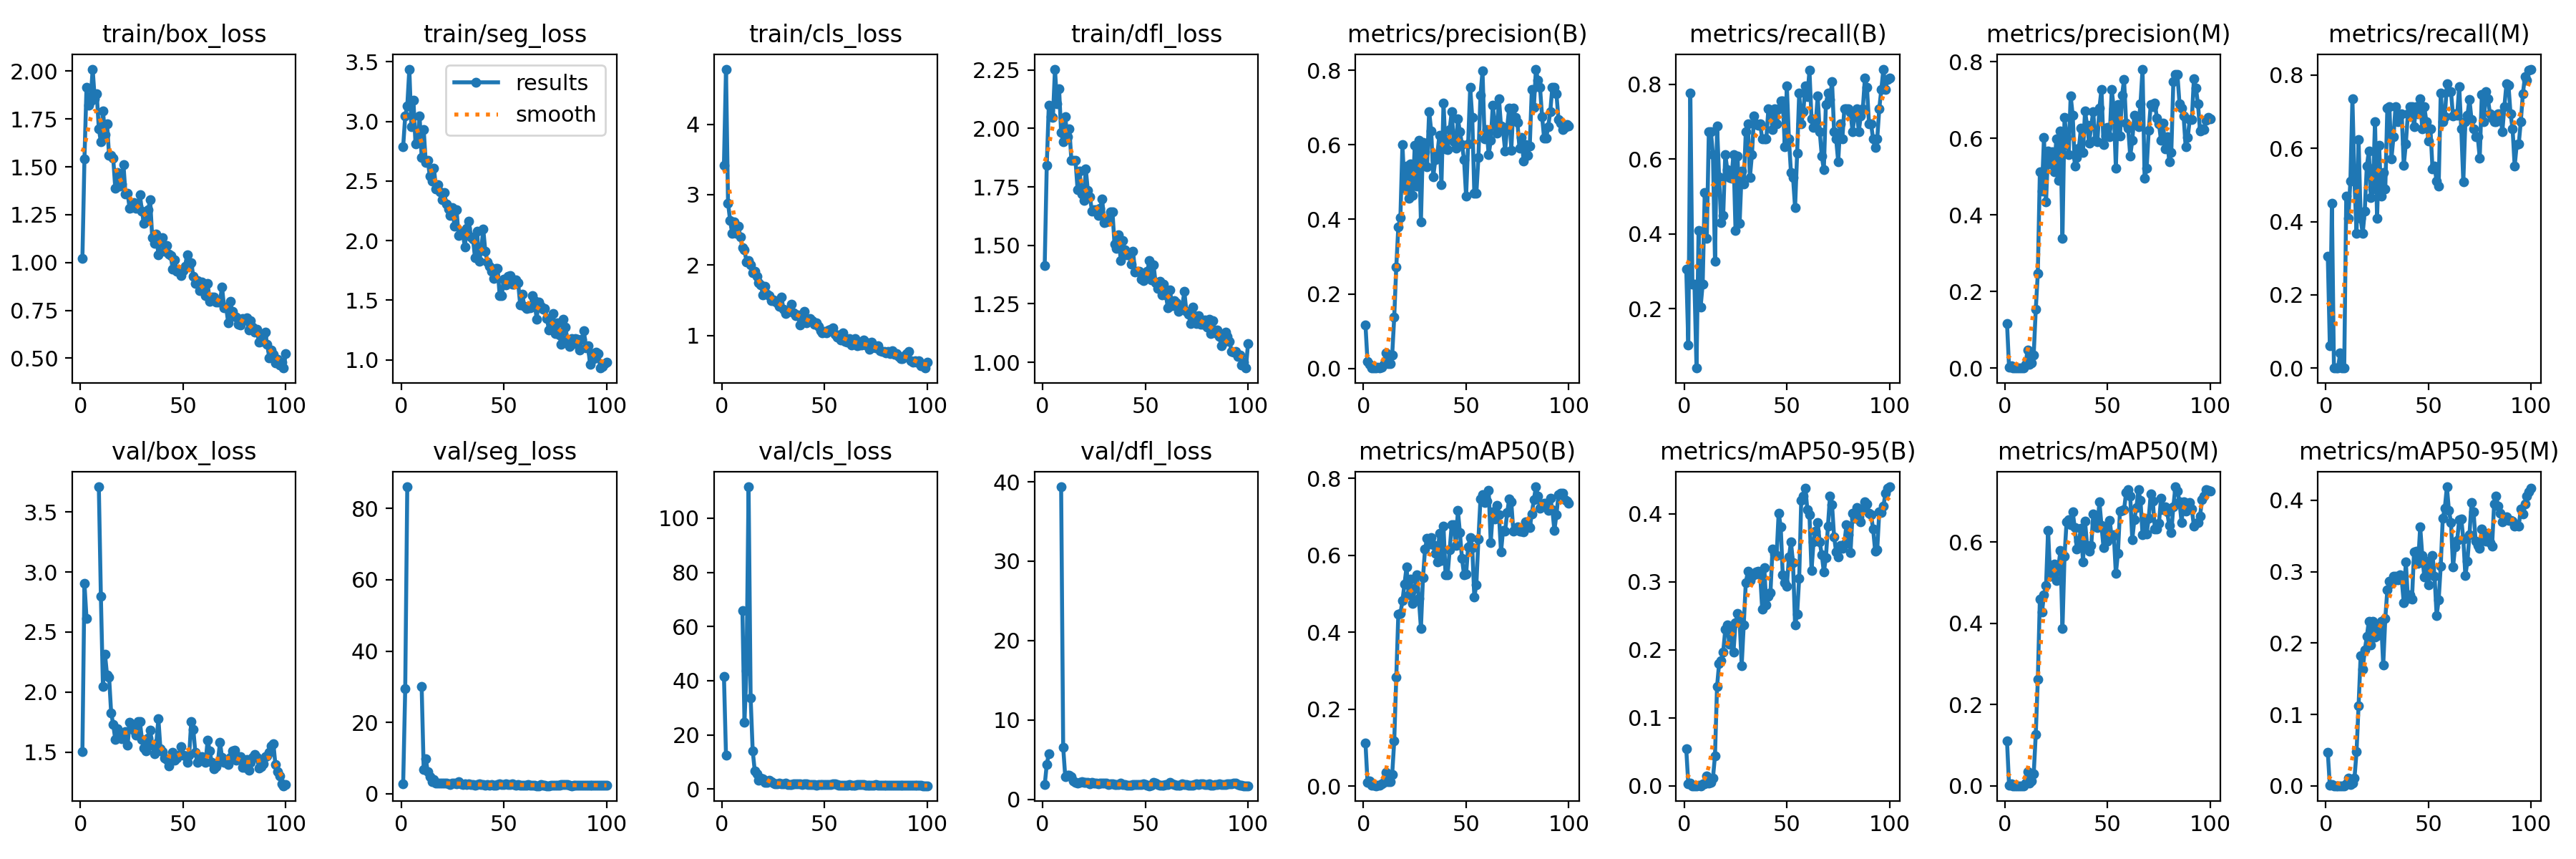

The table this chart was drawn from, first rows:
epoch, time, train/box_loss, train/seg_loss, train/cls_loss, train/dfl_loss, metrics/precision(B), metrics/recall(B), metrics/mAP50(B), metrics/mAP50-95(B), metrics/precision(M), metrics/recall(M), metrics/mAP50(M), metrics/mAP50-95(M), val/box_loss, val/seg_loss, val/cls_loss, val/dfl_loss, lr/pg0, lr/pg1, lr/pg2
1, 20.23, 1.021, 2.789, 3.417, 1.415, 0.1163, 0.3061, 0.1115, 0.05448, 0.1163, 0.3061, 0.1098, 0.04681, 1.505, 2.821, 41.69, 1.836, 0.00028, 0.00028, 0.00028
2, 39.75, 1.54, 3.047, 4.784, 1.843, 0.01794, 0.102, 0.0089, 0.00299, 0.00213, 0.06122, 0.00099, 0.00028, 2.905, 29.37, 12.59, 4.403, 0.0005743, 0.0005743, 0.0005743
3, 56.45, 1.916, 3.129, 2.88, 2.099, 0.01024, 0.7755, 0.01243, 0.00399, 0.00593, 0.449, 0.00392, 0.0013, 2.614, 86.08, inf, 5.792, 0.0008626, 0.0008626, 0.0008626
4, 72.01, 1.821, 3.439, 2.638, 2.052, 0.00217, 0.2653, 0.0014, 0.00042, 0, 0, 0, 0, nan, nan, nan, nan, 0.001145, 0.001145, 0.001145
5, 86.61, 1.845, 2.954, 2.452, 2.047, 0.00217, 0.2653, 0.0014, 0.00042, 0, 0, 0, 0, nan, nan, nan, nan, 0.001421, 0.001421, 0.001421
6, 104.4, 2.011, 3.18, 2.615, 2.254, 0.00116, 0.04082, 0.00061, 0.00028, 0, 0, 0, 0, nan, nan, nan, nan, 0.001692, 0.001692, 0.001692
7, 119.8, 1.857, 2.814, 2.455, 2.105, 0.00333, 0.4082, 0.00238, 0.00079, 0.00033, 0.04082, 0.00018, 2e-05, nan, nan, nan, nan, 0.001881, 0.001881, 0.001881
8, 140, 1.88, 2.835, 2.548, 2.17, 0.00167, 0.2041, 0.00104, 0.00026, 0, 0, 0, 0, nan, nan, nan, nan, 0.001861, 0.001861, 0.001861
9, 154.8, 1.699, 3.045, 2.402, 1.982, 0.00317, 0.2653, 0.00555, 0.00266, 0, 0, 0, 0, 3.709, nan, inf, 39.37, 0.001842, 0.001842, 0.001842
10, 174.4, 1.632, 2.698, 2.245, 1.943, 0.01159, 0.5102, 0.00878, 0.00351, 0.00966, 0.4694, 0.00734, 0.00228, 2.796, 30.01, 65.82, 6.563, 0.001822, 0.001822, 0.001822
11, 189.6, 1.794, 2.934, 2.215, 2.051, 0.0427, 0.3878, 0.03486, 0.01488, 0.04653, 0.4082, 0.03544, 0.01051, 2.043, 6.686, 24.72, 2.869, 0.001802, 0.001802, 0.001802
12, 204.7, 1.67, 2.659, 2.049, 1.963, 0.0133, 0.6735, 0.0116, 0.00454, 0.00967, 0.5102, 0.00642, 0.00192, 2.314, 9.8, 43.61, 3.019, 0.001782, 0.001782, 0.001782
13, 220, 1.725, 2.673, 2.069, 1.998, 0.01335, 0.6735, 0.01163, 0.00489, 0.0134, 0.7347, 0.01152, 0.00415, 2.143, 6.104, 111.6, 3.047, 0.001762, 0.001762, 0.001762
14, 235, 1.559, 2.539, 1.999, 1.864, 0.03533, 0.6122, 0.02951, 0.01162, 0.03478, 0.5102, 0.02921, 0.01061, 2.126, 4.732, 33.63, 2.885, 0.001743, 0.001743, 0.001743
15, 254.5, 1.56, 2.499, 1.896, 1.865, 0.1381, 0.3265, 0.1168, 0.04458, 0.1533, 0.3674, 0.1265, 0.0474, 1.827, 3.292, 14.2, 2.342, 0.001723, 0.001723, 0.001723
16, 269.7, 1.547, 2.608, 1.912, 1.863, 0.2727, 0.6888, 0.2826, 0.1462, 0.2471, 0.6229, 0.2613, 0.1125, 1.731, 3.939, 6.802, 2.181, 0.001703, 0.001703, 0.001703
17, 293.5, 1.39, 2.432, 1.845, 1.74, 0.3807, 0.5521, 0.4472, 0.1798, 0.5128, 0.4082, 0.4603, 0.1825, 1.607, 2.898, 5.559, 2.067, 0.001683, 0.001683, 0.001683
18, 314.1, 1.469, 2.468, 1.752, 1.816, 0.4048, 0.4304, 0.4477, 0.1841, 0.4617, 0.3674, 0.4271, 0.163, 1.693, 2.887, 3.15, 2.153, 0.001663, 0.001663, 0.001663
19, 329.7, 1.398, 2.407, 1.714, 1.718, 0.6004, 0.449, 0.4815, 0.1972, 0.6022, 0.4286, 0.4693, 0.1899, 1.631, 2.985, 4.002, 2.228, 0.001644, 0.001644, 0.001644
20, 358.2, 1.409, 2.343, 1.581, 1.692, 0.4831, 0.6122, 0.525, 0.2301, 0.4332, 0.551, 0.4929, 0.2091, 1.613, 2.945, 3.815, 2.112, 0.001624, 0.001624, 0.001624
21, 381, 1.512, 2.404, 1.695, 1.827, 0.5423, 0.5714, 0.5692, 0.2372, 0.5673, 0.5918, 0.6288, 0.2309, 1.644, 2.975, 2.317, 2.128, 0.001604, 0.001604, 0.001604
22, 397.4, 1.357, 2.308, 1.582, 1.735, 0.4566, 0.551, 0.4967, 0.2078, 0.5333, 0.4664, 0.5162, 0.1977, 1.671, 2.958, 2.507, 2.183, 0.001584, 0.001584, 0.001584
23, 412.4, 1.363, 2.263, 1.562, 1.708, 0.5497, 0.5481, 0.5376, 0.2347, 0.5642, 0.4898, 0.5395, 0.2303, 1.555, 2.714, 3.111, 2.004, 0.001564, 0.001564, 0.001564
24, 426.4, 1.283, 2.211, 1.493, 1.647, 0.4646, 0.6122, 0.4736, 0.1968, 0.5122, 0.6735, 0.5451, 0.2086, 1.751, 2.643, 2.63, 2.144, 0.001545, 0.001545, 0.001545
25, 440.5, 1.286, 2.279, 1.509, 1.653, 0.5983, 0.4082, 0.5133, 0.2395, 0.5983, 0.4082, 0.5052, 0.2103, 1.705, 2.892, 2.054, 2.075, 0.001525, 0.001525, 0.001525
26, 455.2, 1.315, 2.12, 1.482, 1.652, 0.4899, 0.6078, 0.5491, 0.2536, 0.4899, 0.6078, 0.5377, 0.2211, 1.683, 3.024, 1.955, 2.059, 0.001505, 0.001505, 0.001505
27, 469.3, 1.285, 2.26, 1.468, 1.628, 0.6121, 0.4286, 0.4869, 0.2425, 0.6189, 0.4694, 0.5786, 0.2308, 1.64, 2.719, 1.99, 1.95, 0.001485, 0.001485, 0.001485
28, 483.4, 1.296, 2.041, 1.413, 1.658, 0.393, 0.5683, 0.4102, 0.1771, 0.3387, 0.5332, 0.3869, 0.1689, 1.756, 3.318, 2.153, 2.1, 0.001465, 0.001465, 0.001465
29, 499.5, 1.355, 2.063, 1.545, 1.697, 0.6055, 0.5326, 0.5406, 0.237, 0.6548, 0.4898, 0.5651, 0.2343, 1.755, 2.844, 2.043, 2.064, 0.001446, 0.001446, 0.001446
30, 513, 1.267, 2.075, 1.372, 1.596, 0.582, 0.6735, 0.6157, 0.2989, 0.6021, 0.7103, 0.6495, 0.2748, 1.604, 2.557, 1.887, 2.028, 0.001426, 0.001426, 0.001426
31, 532.9, 1.204, 1.949, 1.317, 1.6, 0.5411, 0.6939, 0.6431, 0.3153, 0.5574, 0.7143, 0.6545, 0.2864, 1.536, 2.769, 2.116, 2.02, 0.001406, 0.001406, 0.001406
32, 552, 1.232, 2.103, 1.342, 1.613, 0.6898, 0.551, 0.6292, 0.3015, 0.7107, 0.5714, 0.6425, 0.284, 1.511, 2.574, 1.776, 1.917, 0.001386, 0.001386, 0.001386
33, 566.7, 1.276, 2.166, 1.34, 1.644, 0.6381, 0.6118, 0.6463, 0.3087, 0.6594, 0.6322, 0.674, 0.2935, 1.614, 2.833, 1.734, 1.976, 0.001366, 0.001366, 0.001366
34, 583.5, 1.327, 2.029, 1.448, 1.644, 0.5147, 0.7143, 0.6263, 0.3107, 0.5282, 0.7143, 0.635, 0.2933, 1.68, 2.648, 1.716, 1.962, 0.001347, 0.001347, 0.001347
35, 598.6, 1.131, 2.015, 1.327, 1.504, 0.5596, 0.6939, 0.6044, 0.3143, 0.5493, 0.6735, 0.5834, 0.2887, 1.558, 2.654, 1.788, 1.877, 0.001327, 0.001327, 0.001327
36, 618, 1.1, 1.855, 1.286, 1.488, 0.5751, 0.6906, 0.5819, 0.3153, 0.5751, 0.6906, 0.6017, 0.2955, 1.488, 2.444, 1.85, 1.85, 0.001307, 0.001307, 0.001307
37, 633.2, 1.149, 2.078, 1.288, 1.544, 0.6264, 0.6939, 0.6566, 0.3105, 0.6264, 0.6939, 0.6344, 0.2894, 1.572, 2.497, 1.911, 1.879, 0.001287, 0.001287, 0.001287
38, 648.3, 1.04, 1.826, 1.152, 1.436, 0.494, 0.6531, 0.5858, 0.2594, 0.5634, 0.553, 0.5513, 0.2562, 1.779, 2.86, 1.989, 2.037, 0.001267, 0.001267, 0.001267
39, 668.7, 1.103, 1.918, 1.277, 1.52, 0.7124, 0.6531, 0.6751, 0.321, 0.6709, 0.6122, 0.651, 0.3141, 1.528, 2.532, 1.693, 1.892, 0.001248, 0.001248, 0.001248
40, 692.9, 1.13, 2.098, 1.343, 1.482, 0.59, 0.6531, 0.5481, 0.2664, 0.6339, 0.6939, 0.5912, 0.2625, 1.505, 2.523, 1.921, 1.89, 0.001228, 0.001228, 0.001228
41, 708.6, 1.06, 1.913, 1.181, 1.459, 0.5872, 0.7347, 0.5496, 0.2788, 0.5869, 0.7143, 0.5778, 0.268, 1.452, 2.373, 1.842, 1.826, 0.001208, 0.001208, 0.001208
42, 722.9, 1.09, 1.824, 1.196, 1.463, 0.6412, 0.7294, 0.6137, 0.2838, 0.6344, 0.7143, 0.5908, 0.2613, 1.436, 2.55, 1.723, 1.812, 0.001188, 0.001188, 0.001188
43, 738, 1.043, 1.787, 1.236, 1.421, 0.6894, 0.6794, 0.68, 0.3482, 0.6687, 0.659, 0.6689, 0.3273, 1.383, 2.375, 1.656, 1.788, 0.001168, 0.001168, 0.001168
44, 754.7, 1.037, 1.741, 1.21, 1.476, 0.6086, 0.7347, 0.6799, 0.341, 0.5948, 0.7143, 0.6469, 0.3285, 1.439, 2.494, 1.627, 1.847, 0.001149, 0.001149, 0.001149
45, 769.4, 0.9652, 1.686, 1.163, 1.387, 0.5907, 0.6939, 0.6248, 0.3387, 0.5907, 0.6939, 0.6362, 0.312, 1.5, 2.404, 1.703, 1.852, 0.001129, 0.001129, 0.001129
46, 789.1, 1.013, 1.766, 1.18, 1.389, 0.669, 0.7347, 0.716, 0.4013, 0.6793, 0.7347, 0.6992, 0.3629, 1.431, 2.435, 1.487, 1.847, 0.001109, 0.001109, 0.001109
47, 813.5, 0.9525, 1.765, 1.124, 1.389, 0.6355, 0.7551, 0.6577, 0.3815, 0.7283, 0.6531, 0.6409, 0.3231, 1.45, 2.584, 1.55, 1.922, 0.001089, 0.001089, 0.001089
48, 834, 0.9598, 1.54, 1.069, 1.356, 0.6008, 0.7551, 0.5912, 0.31, 0.5829, 0.7131, 0.5859, 0.2925, 1.473, 2.675, 1.669, 1.922, 0.001069, 0.001069, 0.001069
49, 848.4, 0.9331, 1.539, 1.038, 1.35, 0.5604, 0.6327, 0.5486, 0.2993, 0.6052, 0.6735, 0.6359, 0.3147, 1.546, 2.539, 1.621, 2.008, 0.00105, 0.00105, 0.00105
50, 868.7, 0.9584, 1.679, 1.058, 1.377, 0.4624, 0.7959, 0.5504, 0.294, 0.6278, 0.6198, 0.6029, 0.2815, 1.474, 2.6, 1.661, 1.92, 0.00103, 0.00103, 0.00103
51, 883.2, 0.9796, 1.63, 1.038, 1.39, 0.6032, 0.6531, 0.6218, 0.3363, 0.6032, 0.6531, 0.6542, 0.3055, 1.468, 2.664, 1.527, 1.797, 0.00101, 0.00101, 0.00101
52, 897.9, 1.042, 1.704, 1.074, 1.436, 0.7543, 0.564, 0.6456, 0.3584, 0.7271, 0.5439, 0.6107, 0.3223, 1.415, 2.586, 1.654, 1.733, 0.0009902, 0.0009902, 0.0009902
53, 912.3, 0.9806, 1.705, 1.084, 1.353, 0.6729, 0.551, 0.6203, 0.328, 0.6768, 0.551, 0.6188, 0.2938, 1.474, 2.547, 1.638, 1.827, 0.0009704, 0.0009704, 0.0009704
54, 926.3, 1.001, 1.638, 1.105, 1.417, 0.4707, 0.4694, 0.4912, 0.2365, 0.5225, 0.5102, 0.5222, 0.2388, 1.754, 2.671, 1.871, 2.131, 0.0009506, 0.0009506, 0.0009506
55, 940.4, 0.9297, 1.633, 1.016, 1.34, 0.4698, 0.615, 0.5236, 0.2528, 0.6889, 0.4972, 0.5719, 0.2603, 1.691, 2.546, 1.826, 2.07, 0.0009308, 0.0009308, 0.0009308
56, 954.7, 0.89, 1.669, 0.9721, 1.317, 0.5669, 0.7755, 0.642, 0.3057, 0.6051, 0.7507, 0.6756, 0.308, 1.496, 2.451, 1.537, 1.884, 0.000911, 0.000911, 0.000911
57, 969.5, 0.9056, 1.646, 1.002, 1.346, 0.7335, 0.6939, 0.7458, 0.4202, 0.7119, 0.6735, 0.6788, 0.3752, 1.412, 2.564, 1.298, 1.777, 0.0008912, 0.0008912, 0.0008912
58, 986.3, 0.8514, 1.461, 0.9358, 1.287, 0.798, 0.7258, 0.7574, 0.4267, 0.7535, 0.6862, 0.68, 0.3894, 1.435, 2.379, 1.296, 1.776, 0.0008714, 0.0008714, 0.0008714
59, 1008, 0.8984, 1.551, 1.037, 1.334, 0.6165, 0.7959, 0.7372, 0.4382, 0.6403, 0.7755, 0.7221, 0.419, 1.46, 2.267, 1.274, 1.827, 0.0008516, 0.0008516, 0.0008516
60, 1026, 0.8616, 1.449, 0.9201, 1.288, 0.6415, 0.7669, 0.7409, 0.4058, 0.627, 0.7546, 0.7291, 0.3858, 1.438, 2.415, 1.322, 1.849, 0.0008318, 0.0008318, 0.0008318
... 40 more rows
